Run: headless pygame with SDL's dummy video driver; simulated clock (each Clock.tick advances the game by its frame time, no real sleeping); random seed 0; keys injected as events and as key.get_pressed() state; mouse plan: one left click at the window centre at the start of phase 2, then a move to the lower-right quarter at the start of phase 3.
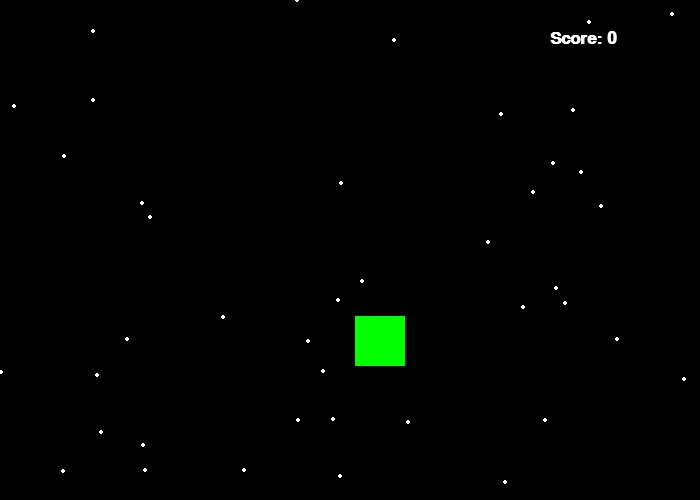
Frame 1 of 4 · flips 1–60 · no input
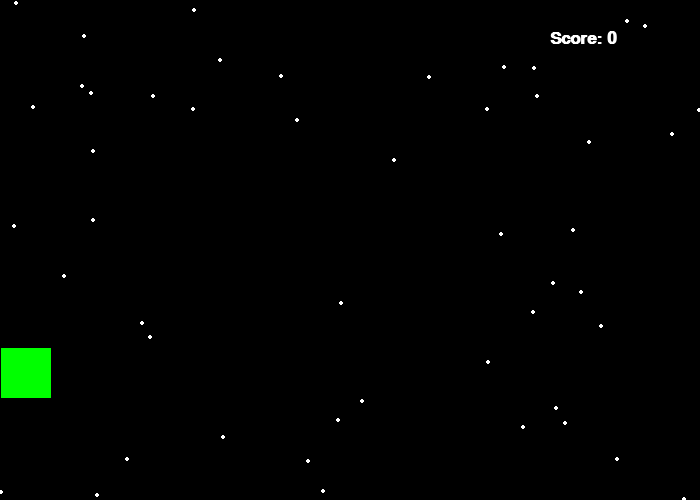
Frame 2 of 4 · flips 61–180 · clicked the window centre · tapped SPACE, RETURN · held RIGHT (→), D
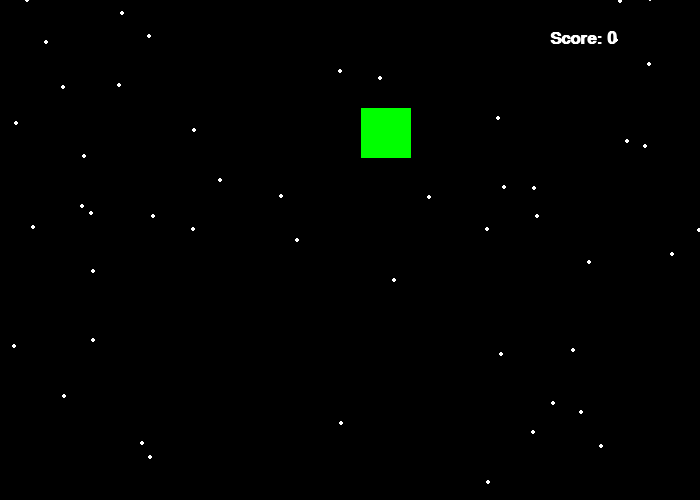
Frame 3 of 4 · flips 181–300 · moved the mouse to the lower-right quarter · held DOWN (↓), S
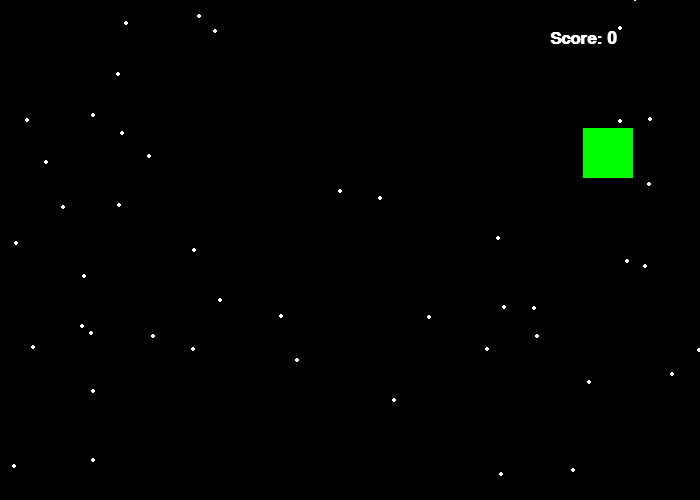
Frame 4 of 4 · flips 301–420 · held LEFT (←), A, UP (↑), W

The pygame program that drew these frames:

# Import a library of functions called 'pygame'
import pygame
import math
import random

# Constants
PI = 3.141592653
# Define some colors
BLACK = (   0,   0,   0)
WHITE = ( 255, 255, 255)
GREEN = (   0, 255,   0)
RED = ( 255,   0,   0)
BLUE = (   0,   0, 255)

# Initialize the src engine
pygame.init()

size = (700, 500)
screen = pygame.display.set_mode(size)

# Add a caption for the window 
pygame.display.set_caption("Mutant Space Invaders")

# Loop until the user clicks the close button.
done = False
 
# Used to manage how fast the screen updates
clock = pygame.time.Clock()
 
rect_x = random.randrange(100, 550)
rect_y = random.randrange(100, 350)
rect_change_x = 3 * random.choice([1, -1])
rect_change_y = 2 * random.choice([1, -1])
snow_list = []
for i in range(50):
    x = random.randrange(0, 700)
    y = random.randrange(0, 500)
    snow_list.append([x, y])

# -------- Main Program Loop -----------
while not done:
    # --- Main event loop
    for event in pygame.event.get():
        if event.type == pygame.QUIT:
            done = True
        elif event.type == pygame.KEYDOWN:
            print("User pressed a key.")
        elif event.type == pygame.KEYUP:
            print("User let go of a key.")
        elif event.type == pygame.MOUSEBUTTONDOWN:
            print("User pressed a mouse button")
 
    # --- Game logic should go here
 
    # --- Drawing code should go here

    # First, clear the screen to white. Don't put other drawing commands
    # above this, or they will be erased with this command.
    screen.fill(BLACK)

    # Process each snow flake in the list
    for i in range(len(snow_list)):
        # Draw the snow flake
        pygame.draw.circle(screen, WHITE, snow_list[i], 2)
        # Move the snow flake down one pixel
        snow_list[i][1] += 1    
        snow_list[i][0] += int(math.sin(snow_list[i][1]))
        # If the snow flake has moved off the bottom of the screen
        if snow_list[i][1] > 500:
            # Reset it just above the top
            y = random.randrange(-50, -10)
            snow_list[i][1] = y
            # Give it a new x position
            x = random.randrange(0, 700)
            snow_list[i][0] = x

    pygame.draw.rect(screen, GREEN, [rect_x,rect_y,50,50])
    rect_x += rect_change_x
    rect_y += rect_change_y
    # Bounce the rectangle if needed
    if rect_y > 450 or rect_y < 0:
        rect_change_y = rect_change_y * -1
    if rect_x > 650 or rect_x < 0:
        rect_change_x = rect_change_x * -1

    """
    pygame.draw.rect(screen, BLUE, [200,250,120,100], 3)
    
    pygame.draw.ellipse(screen, BLACK, [20,20,250,100], 2)
    
    pygame.draw.polygon(screen, BLACK, [[100, 100], [0, 200], [200, 200]], 5)
    
    y_offset = 0
    for y_offset in range(0, 100, 20):
        pygame.draw.line(screen,RED,[0,10+y_offset],[100,110+y_offset],5)
    
    for i in range(200):
        radians_x = i / 20
        radians_y = i / 6
        x = int(75 * math.sin(radians_x)) + 200
        y = int(75 * math.cos(radians_y)) + 200
        pygame.draw.line(screen, BLACK, [x,y], [x+5,y], 5)
    
    # Draw an arc as part of an ellipse. Use radians to determine what
    # angle to draw.
    pygame.draw.arc(screen, GREEN, [100,100,250,200],  PI/2,     PI, 2)
    pygame.draw.arc(screen, BLACK, [100,100,250,200],     0,   PI/2, 2)
    pygame.draw.arc(screen, RED,   [100,100,250,200],3*PI/2,   2*PI, 2)
    pygame.draw.arc(screen, BLUE,  [100,100,250,200],    PI, 3*PI/2, 2)
    """

    # Select the font to use, size, bold, italics
    font = pygame.font.SysFont('Calibri', 25, True, False)
    # Render the text. "True" means anti-aliased text.
    # Black is the color. The variable BLACK was defined
    # above as a list of [0, 0, 0]
    # Note: This line creates an image of the letters,
    # but does not put it on the screen yet.
    text = font.render("Score: " + str(0), True, WHITE)
    # Put the image of the text on the screen at 250x250
    screen.blit(text, [550, 30])
 
    # --- Go ahead and update the screen with what we've drawn.
    pygame.display.flip()
 
    # --- Limit to 60 frames per second
    clock.tick(60)

pygame.quit()
